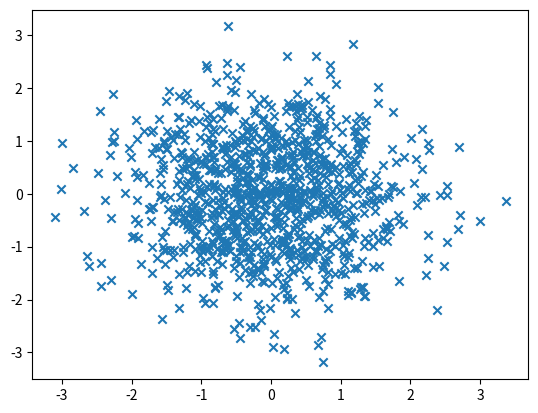
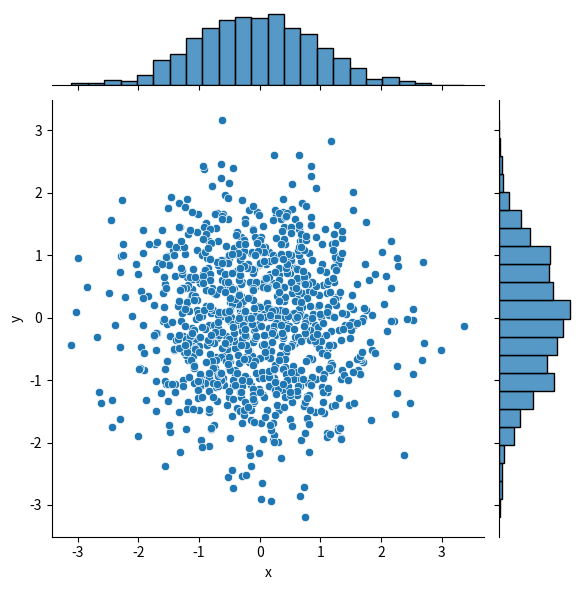

These figures' Python source, in order:

import numpy as np
import pandas as pd
import matplotlib.pyplot as plt
import seaborn as sns
# 数据准备
N = 1000
x = np.random.randn(N)
y = np.random.randn(N)
# 用Matplotlib画散点图
plt.scatter(x, y,marker='x')
plt.show()
# 用Seaborn画散点图
df = pd.DataFrame({'x': x, 'y': y})
sns.jointplot(x="x", y="y", data=df, kind='scatter');
plt.show()